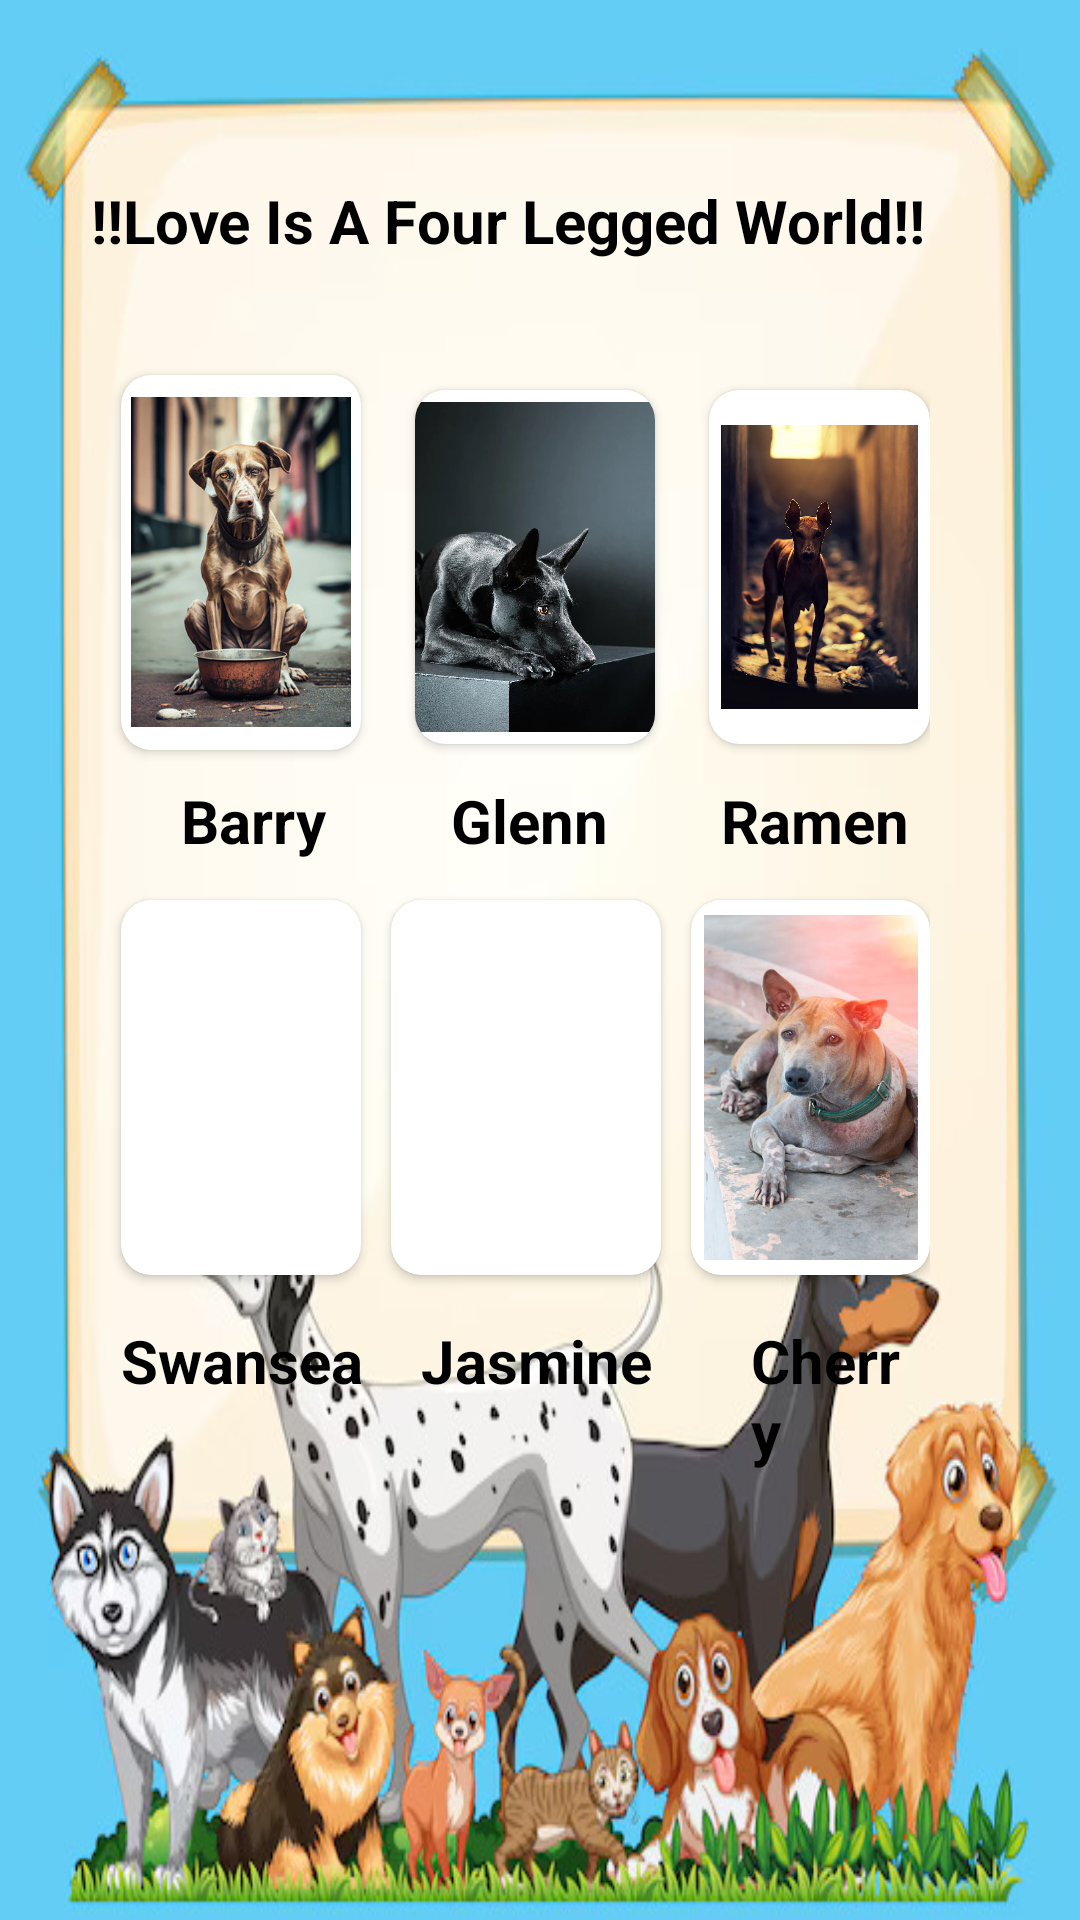

Reconstruct the res/layout file that produces this screen, plus the resources it refers to.
<!-- AndroidManifest.xml: application theme Theme.Straysaver -->
<!-- res/layout/fragment_fragmenthome.xml -->
<?xml version="1.0" encoding="utf-8"?>
<RelativeLayout xmlns:android="http://schemas.android.com/apk/res/android"
    xmlns:app="http://schemas.android.com/apk/res-auto"
    xmlns:tools="http://schemas.android.com/tools"
    android:layout_width="match_parent"
    android:id="@+id/fourlegged"
    android:layout_height="match_parent"
    android:background="@drawable/carda"
    android:orientation="horizontal"
    tools:context=".fragmenthome">

    

    <TextView
        android:id="@+id/textView2"
        android:layout_width="wrap_content"
        android:layout_height="wrap_content"
        android:gravity="center"
        android:text="!!Love Is A Four Legged World!!"
        android:textSize="20dp"
        android:textColor="@color/black"
        android:textStyle="bold"
        android:layout_marginTop="60dp"
        android:layout_marginLeft="30dp" />



        <RelativeLayout
            android:layout_width="match_parent"
            android:layout_height="match_parent"
            android:layout_marginRight="50dp"
            android:layout_marginLeft="-20dp"
            android:gravity="center"
            android:layout_marginTop="50dp">


            <RelativeLayout
                android:layout_width="match_parent"
                android:layout_height="match_parent"
                android:orientation="vertical" />

            <androidx.cardview.widget.CardView
                android:id="@+id/cardView7"
                android:layout_width="80dp"
                android:layout_height="125dp"
                app:cardCornerRadius="10dp"
                android:layout_marginLeft="60dp"
                android:layout_marginTop="75dp">



                <ImageView
                    android:layout_width="90dp"
                    android:layout_height="110dp"
                    android:layout_marginStart="10dp"
                    android:layout_marginTop="3dp"
                    android:layout_margin="10dp"
                    android:layout_gravity="center"
                    android:layout_marginEnd="3dp"
                    android:layout_marginBottom="3dp"
                    android:src="@drawable/img6" />

            </androidx.cardview.widget.CardView>

            <androidx.cardview.widget.CardView
                android:id="@+id/cardView6"
                android:layout_width="80dp"
                android:layout_height="118dp"
                app:cardCornerRadius="10dp"
                android:background="@color/black"
                android:layout_marginTop="80dp"
                android:layout_marginLeft="18dp"
                android:layout_toRightOf="@id/cardView7">

                <ImageView
                    android:layout_width="90dp"
                    android:layout_height="110dp"
                    android:layout_marginStart="10dp"
                    android:layout_marginTop="3dp"
                    android:layout_margin="10dp"
                    android:layout_gravity="center"
                    android:layout_marginEnd="3dp"
                    android:layout_marginBottom="3dp"
                    android:src="@drawable/img4" />

            </androidx.cardview.widget.CardView>


            <androidx.cardview.widget.CardView
                android:id="@+id/cardView5"
                android:layout_width="90dp"
                android:layout_height="125dp"
                app:cardCornerRadius="10dp"
                android:layout_marginTop="250dp"
                android:layout_marginLeft="150dp">

                <ImageView
                    android:layout_width="100dp"
                    android:layout_height="115dp"
                    android:layout_marginStart="10dp"
                    android:layout_marginTop="3dp"
                    android:layout_margin="9dp"
                    android:layout_gravity="center"
                    android:layout_marginEnd="3dp"
                    android:layout_marginBottom="3dp"
                    android:src="@drawable/img9" />
            </androidx.cardview.widget.CardView>


            <androidx.cardview.widget.CardView
                android:id="@+id/cardView4"
                android:layout_width="80dp"
                android:layout_height="118dp"
                android:layout_marginLeft="18dp"
                android:foregroundGravity="center"
                app:cardCornerRadius="10dp"
                android:layout_marginTop="80dp"
                android:layout_toRightOf="@+id/cardView6"
                >

                <ImageView
                    android:layout_width="match_parent"
                    android:layout_height="match_parent"
                    android:layout_margin="4dp"
                    android:layout_marginStart="4dp"
                    android:layout_marginTop="4dp"
                    android:layout_marginEnd="4dp"
                    android:layout_marginBottom="4dp"
                    android:src="@drawable/img7" />
            </androidx.cardview.widget.CardView>

            <androidx.cardview.widget.CardView
                android:id="@+id/cardView3"
                android:layout_width="80dp"
                android:layout_height="125dp"
                app:cardCornerRadius="10dp"
                android:layout_marginTop="250dp"
                android:layout_marginLeft="60dp">

            <ImageView
                android:layout_width="90dp"
                android:layout_height="120dp"
                android:layout_marginStart="10dp"
                android:layout_marginTop="3dp"
                android:layout_margin="10dp"
                android:layout_gravity="center"
                android:layout_marginEnd="3dp"
                android:layout_marginBottom="3dp"
                android:src="@drawable/img8" />
            </androidx.cardview.widget.CardView>




            <androidx.cardview.widget.CardView
                android:id="@+id/cardView2"
                android:layout_width="90dp"
                android:layout_height="125dp"
                app:cardCornerRadius="10dp"
                android:layout_marginLeft="250dp"
                android:layout_marginTop="250dp">



                <ImageView
                    android:layout_width="100dp"
                    android:layout_height="115dp"
                    android:layout_marginStart="10dp"
                    android:layout_marginTop="3dp"
                    android:layout_margin="15dp"
                    android:layout_gravity="center"
                    android:layout_marginEnd="3dp"
                    android:layout_marginBottom="3dp"
                    android:src="@drawable/img11"/>

            </androidx.cardview.widget.CardView>








            <TextView
                android:layout_width="wrap_content"
                android:layout_height="wrap_content"
                android:textColor="@color/black"
                android:textStyle="bold"
                android:textSize="20dp"
                android:text="Barry"
                android:layout_marginTop="210dp"
                android:layout_marginLeft="80dp"/>

            <TextView
                android:layout_width="wrap_content"
                android:layout_height="wrap_content"
                android:textColor="@color/black"
                android:textStyle="bold"
                android:textSize="20dp"
                android:text="Glenn"
                android:layout_marginLeft="170dp"
                android:layout_marginTop="210dp"/>

            <TextView
                android:layout_width="wrap_content"
                android:layout_height="wrap_content"
                android:textColor="@color/black"
                android:textStyle="bold"
                android:text="Jasmine"
                android:textSize="20dp"
                android:layout_marginTop="390dp"
                android:layout_marginLeft="160dp"/>

            <TextView
                android:layout_width="wrap_content"
                android:layout_height="wrap_content"
                android:text="Ramen"
                android:textColor="@color/black"
                android:textStyle="bold"
                android:textSize="20dp"
                android:layout_marginTop="210dp"
                android:layout_marginLeft="260dp"/>

            <TextView
                android:layout_width="wrap_content"
                android:layout_height="wrap_content"
                android:text="Swansea"
                android:textColor="@color/black"
                android:textStyle="bold"
                android:textSize="20dp"
                app:layout_constraintBottom_toBottomOf="parent"
                android:layout_marginLeft="60dp"
                android:layout_marginTop="390dp"/>

            <TextView
                android:layout_width="wrap_content"
                android:layout_height="wrap_content"
                android:text="Cherry"
                android:textSize="20dp"
                android:textColor="@color/black"
                android:textStyle="bold"
                android:layout_marginTop="390dp"
                android:layout_marginLeft="270dp"/>

        </RelativeLayout>





</RelativeLayout>
<!-- resources referenced by this layout -->
<resources>
  <!-- drawable carda: jpg bitmap (drawable, 81556 bytes) -->
  <!-- drawable img11: jpg bitmap (drawable, 35595 bytes) -->
  <!-- drawable img4: jpg bitmap (drawable, 77208 bytes) -->
  <!-- drawable img6: jpg bitmap (drawable, 39376 bytes) -->
  <!-- drawable img7: jpg bitmap (drawable, 74440 bytes) -->
  <style name="Theme.Straysaver" parent="Base.Theme.Straysaver" />
  <style name="Base.Theme.Straysaver" parent="Theme.Material3.DayNight.NoActionBar">
          
          
      </style>
  <!-- not gathered from this repository: default colours our renderer supplied (Android Studio template values) -->
  <color name="black">#FF000000</color>
</resources>
